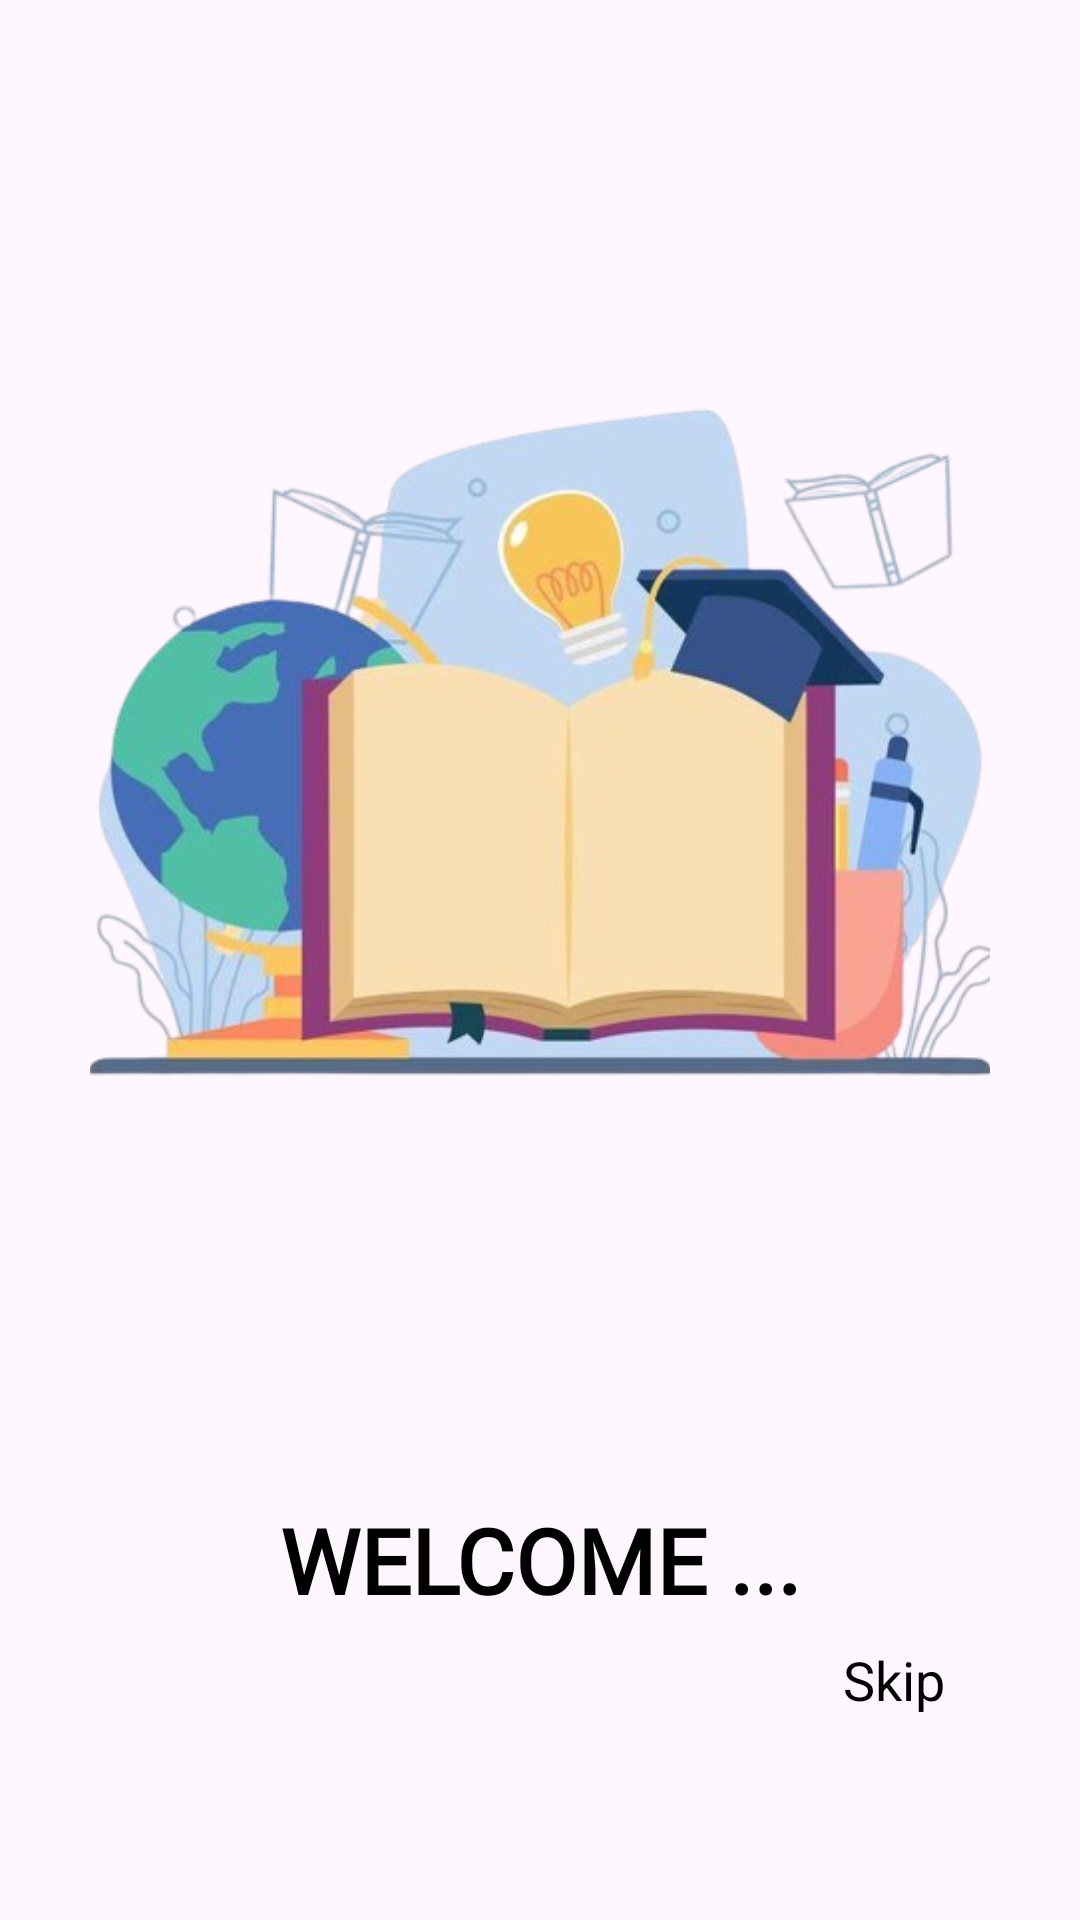

Here is an Android app screen rendered from its layout file. Give the layout XML and the strings, colors and styles it references.
<!-- AndroidManifest.xml: application theme Theme.STATIONARYSHOP -->
<!-- res/layout/activity_introduction1.xml -->
<?xml version="1.0" encoding="utf-8"?>
<RelativeLayout xmlns:android="http://schemas.android.com/apk/res/android"
    xmlns:app="http://schemas.android.com/apk/res-auto"
    xmlns:tools="http://schemas.android.com/tools"
    android:layout_width="match_parent"
    android:layout_height="match_parent"
    tools:context=".introduction1">
    <LinearLayout
        android:layout_width="match_parent"
        android:layout_height="match_parent"
        android:orientation="vertical"
        android:gravity="center">

        <ImageView
            android:id="@+id/im1"
            android:layout_width="300dp"
            android:layout_height="300dp"
           android:layout_marginBottom="100dp"
            android:padding="10dp"
            android:scaleType="centerCrop"
            android:src="@drawable/i1" />

        <TextView
            android:layout_width="match_parent"
            android:layout_height="wrap_content"
            android:gravity="center"
            android:layout_below="@+id/im1"
            android:id="@+id/tv1"
            android:paddingHorizontal="12dp"
            android:text="WELCOME ..."
            android:textColor="@color/black"
            android:fontFamily="@font/font2"
            android:textStyle="bold"
            android:textSize="30dp" />


    </LinearLayout>

    <RelativeLayout
        android:id="@+id/bottom"
        android:layout_width="match_parent"
        android:layout_height="wrap_content"
        android:layout_alignParentBottom="true"
        android:layout_marginHorizontal="12dp"
        android:layout_marginTop="12dp"
        android:layout_marginBottom="55dp">

        <LinearLayout
            android:layout_width="wrap_content"
            android:layout_height="wrap_content"
            android:layout_centerVertical="true"
            android:orientation="horizontal">
            <View
                android:layout_width="30dp"
                android:layout_height="10dp"
                android:layout_margin="6dp"
                android:background="@drawable/bg_shape"
                android:backgroundTint="#136988" />
            <View
                android:layout_width="10dp"
                android:layout_height="10dp"
                android:layout_margin="6dp"
                android:background="@drawable/bg_shape"
                android:backgroundTint="@color/black" />

        </LinearLayout>

        <TextView
            android:id="@+id/next"
            android:layout_width="100dp"
            android:layout_height="50dp"
            android:layout_alignParentRight="true"
            android:layout_centerVertical="true"
            android:background="@drawable/bg_shape"
            android:backgroundTint="@color/sky"
            android:gravity="center"
            android:text="Skip"
            android:textColor="@color/black"
            android:textSize="18dp" />
    </RelativeLayout>



</RelativeLayout >
<!-- resources referenced by this layout -->
<resources>
  <color name="black">#FF000000</color>
  <color name="sky">#B2E3FA</color>
  <!-- drawable i1: png bitmap (drawable, 179960 bytes) -->
  <style name="Theme.STATIONARYSHOP" parent="Base.Theme.STATIONARYSHOP" />
  <style name="Base.Theme.STATIONARYSHOP" parent="Theme.Material3.DayNight.NoActionBar">
          
          
      </style>
</resources>
